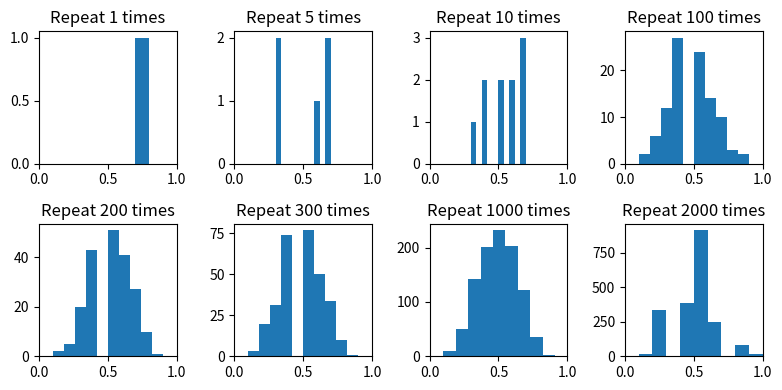
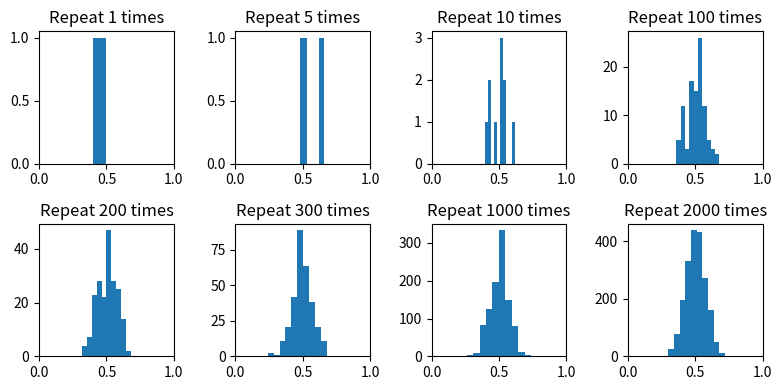
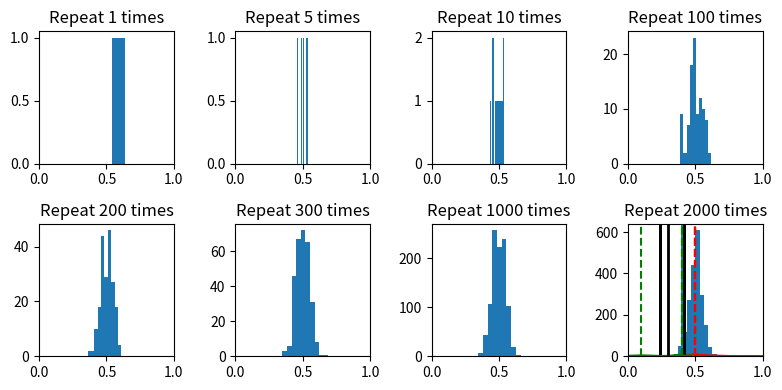

The script that saved these images, in order:
## this code is for simulating coin toss experiment

# import packages
import numpy as np
import matplotlib.pyplot as plt
import scipy.stats

# set a random state so the output can be repeated
np.random.seed(0)

# ------------------------------------------------------------------
# Toss a fair coin
# ------------------------------------------------------------------

# function to toss a fair coin based on sample size and iteration
def coin_toss(sample_size, iteration):

    p_head = []
    for i in range(iteration):
        p_curr = sum(np.random.binomial(1, 0.5, sample_size)) / sample_size
        p_head.append(p_curr)

    return(p_head)

# toss coin 10 times, and repeat the experiment for many iterations
sample_size_N = 10
iteration_runs = [1, 5, 10, 100, 200, 300, 1000, 2000]
fig, axes = plt.subplots(nrows=2, ncols=4, figsize=(8,4))
axes=axes.ravel()
for i, ax in enumerate(axes):
    print(i)
    iteration = iteration_runs[i]
    ax.hist(coin_toss(sample_size_N,iteration))
    ax.set_title('Repeat {} times'.format(iteration))
    ax.set_xlim([0, 1])
fig.tight_layout()
plt.show()

# toss coin 50 times, and repeat the experiment for many iterations
sample_size_N = 50
iteration_runs = [1, 5, 10, 100, 200, 300, 1000, 2000]
fig, axes = plt.subplots(nrows=2, ncols=4, figsize=(8,4))
axes=axes.ravel()
for i, ax in enumerate(axes):
    print(i)
    iteration = iteration_runs[i]
    ax.hist(coin_toss(sample_size_N,iteration))
    ax.set_title('Repeat {} times'.format(iteration))
    ax.set_xlim([0, 1])
fig.tight_layout()
plt.show()

# toss coin 100 times, and repeat the experiment for many iterations
sample_size_N = 100
iteration_runs = [1, 5, 10, 100, 200, 300, 1000, 2000]
fig, axes = plt.subplots(nrows=2, ncols=4, figsize=(8,4))
axes=axes.ravel()
for i, ax in enumerate(axes):
    print(i)
    iteration = iteration_runs[i]
    ax.hist(coin_toss(sample_size_N,iteration))
    ax.set_title('Repeat {} times'.format(iteration))
    ax.set_xlim([0, 1])
fig.tight_layout()
plt.show()

# ------------------------------------------------------------------
# Toss an unknown coin
# ------------------------------------------------------------------
# set sample size of 10
sample_size = 10
# plot the null hypothesis normal distribution
u = 0.5
sigma = np.sqrt(u*(1-u)/sample_size)
# randomly sample 1000 along x-axis from this distribution
x = np.sort(np.random.normal(u, sigma, 1000))
# compute likelihood of the observation along x-axis
l = [scipy.stats.norm(u, sigma).pdf(i) for i in x]
# plot x and l
plt.plot(x, l, color = 'red')
# this is observed p(Head)
plt.axvline(0.4, linewidth = 2)
# this is the vertical line at 0.05 significant level
plt.axvline(scipy.stats.norm(u, sigma).ppf(0.05), linewidth = 2, color = 'black')
# this is vertical line for P(Head) under H0
plt.axvline(0.5, linestyle = '--')
# bound the x-axis to [0, 1] since x-axis is probability
plt.xlim([0,1])
plt.show()


# set sample size of 100
sample_size = 100
# plot the null hypothesis normal distribution
u = 0.5
sigma = np.sqrt(u*(1-u)/sample_size)
# randomly sample 1000 along x-axis from this distribution
x = np.sort(np.random.normal(u, sigma, 1000))
# compute likelihood of the observation along x-axis
l = [scipy.stats.norm(u, sigma).pdf(i) for i in x]
# plot x and l
plt.plot(x, l, color = 'red')
# this is observed p(Head)
plt.axvline(0.4, linewidth = 2)
# this is the vertical line at 0.05 significant level
plt.axvline(scipy.stats.norm(u, sigma).ppf(0.05), linewidth = 2, color = 'black')
# this is vertical line for P(Head) under H0
plt.axvline(0.5, linestyle = '--')
# bound the x-axis to [0, 1] since x-axis is probability
plt.xlim([0,1])
plt.show()


# ------------------------------------------------------------------
# Factors that impact on power
# ------------------------------------------------------------------

# sample size
# sample size = 10
sample_size = 10
# plot the null hypothesis normal distribution
u0 = 0.5
sigma0 = np.sqrt(u0*(1-u0)/sample_size)
# randomly sample 1000 observations along x-axis from this distribution
x0 = np.sort(np.random.normal(u0, sigma0, 1000))
# compute likelihood of the x
l0 = [scipy.stats.norm(u0, sigma0).pdf(i) for i in x0]
# plot the alternative hypothesis normal distribution
u1 = 0.4
sigma1 = np.sqrt(u1*(1-u1)/sample_size)
# randomly sample 1000 observations along x-axis from this distribution
x1 = np.sort(np.random.normal(u1, sigma1, 1000))
# compute likelihood of the x1
l1 = [scipy.stats.norm(u1, sigma1).pdf(i) for i in x1]
# plot null hypothesis normal distribution
plt.plot(x0, l0, color = 'red')
# plot alternative hypothesis normal distribution
plt.plot(x1, l1, color = 'green')
# this is the vertical line at 0.05 significant level
plt.axvline(scipy.stats.norm(u0, sigma0).ppf(0.05), linewidth = 2, color = 'black')
# this is vertical line for P(Head) under H0
plt.axvline(0.5, linestyle = '--', color = 'red')
# this is vertical line for P(Head) under Ha
plt.axvline(0.4, linestyle = '--', color = 'green')
# bound the x-axis to [0, 1] since x-axis is probability
plt.xlim([0,1])
plt.show()

# sample size = 100
sample_size = 100
# plot the null hypothesis normal distribution
u0 = 0.5
sigma0 = np.sqrt(u0*(1-u0)/sample_size)
# randomly sample 1000 observations along x-axis from this distribution
x0 = np.sort(np.random.normal(u0, sigma0, 1000))
# compute likelihood of the x
l0 = [scipy.stats.norm(u0, sigma0).pdf(i) for i in x0]
# plot the alternative hypothesis normal distribution
u1 = 0.4
sigma1 = np.sqrt(u1*(1-u1)/sample_size)
# randomly sample 1000 observations along x-axis from this distribution
x1 = np.sort(np.random.normal(u1, sigma1, 1000))
# compute likelihood of the x1
l1 = [scipy.stats.norm(u1, sigma1).pdf(i) for i in x1]
# plot null hypothesis normal distribution
plt.plot(x0, l0, color = 'red')
# plot alternative hypothesis normal distribution
plt.plot(x1, l1, color = 'green')
# this is the vertical line at 0.05 significant level
plt.axvline(scipy.stats.norm(u0, sigma0).ppf(0.05), linewidth = 2, color = 'black')
# this is vertical line for P(Head) under H0
plt.axvline(u0, linestyle = '--', color = 'red')
# this is vertical line for P(Head) under Ha
plt.axvline(u1, linestyle = '--', color = 'green')
# bound the x-axis to [0, 1] since x-axis is probability
plt.xlim([0,1])
plt.show()


# effect size
# sample size = 10
sample_size = 10
# plot the null hypothesis normal distribution
u0 = 0.5
sigma0 = np.sqrt(u0*(1-u0)/sample_size)
# randomly sample 1000 observations along x-axis from this distribution
x0 = np.sort(np.random.normal(u0, sigma0, 1000))
# compute likelihood of the x
l0 = [scipy.stats.norm(u0, sigma0).pdf(i) for i in x0]
# plot the alternative hypothesis normal distribution
u1 = 0.1
sigma1 = np.sqrt(u1*(1-u1)/sample_size)
# randomly sample 1000 observations along x-axis from this distribution
x1 = np.sort(np.random.normal(u1, sigma1, 1000))
# compute likelihood of the x1
l1 = [scipy.stats.norm(u1, sigma1).pdf(i) for i in x1]
# plot null hypothesis normal distribution
plt.plot(x0, l0, color = 'red')
# plot alternative hypothesis normal distribution
plt.plot(x1, l1, color = 'green')
# this is the vertical line at 0.05 significant level
plt.axvline(scipy.stats.norm(u0, sigma0).ppf(0.05), linewidth = 2, color = 'black')
# this is vertical line for P(Head) under H0
plt.axvline(u0, linestyle = '--', color = 'red')
# this is vertical line for P(Head) under Ha
plt.axvline(u1, linestyle = '--', color = 'green')
# bound the x-axis to [-1, 1] for displaying the alternative hypothesis distribution
plt.xlim([-1,1])
plt.show()

# alpha level
# sample size = 10
sample_size = 10
# plot the null hypothesis normal distribution
u0 = 0.5
sigma0 = np.sqrt(u0*(1-u0)/sample_size)
# randomly sample 1000 observations along x-axis from this distribution
x0 = np.sort(np.random.normal(u0, sigma0, 1000))
# compute likelihood of the x
l0 = [scipy.stats.norm(u0, sigma0).pdf(i) for i in x0]
# plot the alternative hypothesis normal distribution
u1 = 0.4
sigma1 = np.sqrt(u1*(1-u1)/sample_size)
# randomly sample 1000 observations along x-axis from this distribution
x1 = np.sort(np.random.normal(u1, sigma1, 1000))
# compute likelihood of the x1
l1 = [scipy.stats.norm(u1, sigma1).pdf(i) for i in x1]
# plot null hypothesis normal distribution
plt.plot(x0, l0, color = 'red')
# plot alternative hypothesis normal distribution
plt.plot(x1, l1, color = 'green')
# this is the vertical line at 0.1 significant level
plt.axvline(scipy.stats.norm(u0, sigma0).ppf(0.1), linewidth = 2, color = 'black')
# this is vertical line for P(Head) under H0
plt.axvline(u0, linestyle = '--', color = 'red')
# this is vertical line for P(Head) under Ha
plt.axvline(u1, linestyle = '--', color = 'green')
# bound the x-axis to [0, 1] since x-axis is probability
plt.xlim([0,1])
plt.show()


# ------------------------------------------------------------------
# The End
# ------------------------------------------------------------------





